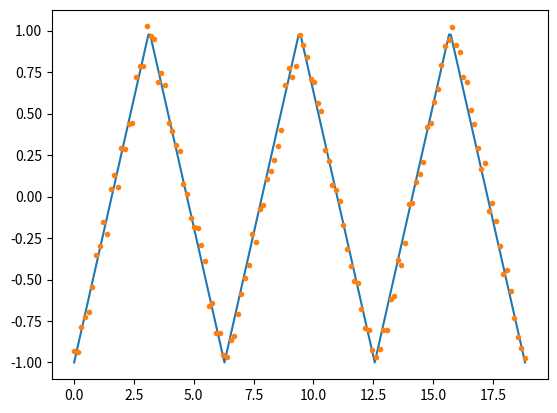

Reproduce this figure in Python.
from scipy import signal
import matplotlib.pyplot as plt
import numpy as np
import random

class Measure:
    def __init__(self, cycles, signal_samples, measure_samples, noise_spread = 0.2):
        self.t_signal = np.linspace(0, cycles*2*np.pi, signal_samples) # create time axis for original signal
        self.y_signal = signal.sawtooth(self.t_signal, 0.5) # y - triangle original function 

        self.t_measure = np.linspace(0, cycles*2*np.pi, measure_samples) # create time axis for measurement
        self.y_measure = []

        #iterate over original signal and add some noise
        for i in range(0, len(self.y_signal), signal_samples//measure_samples):
            noise = ( random.random() - 0.5 ) * noise_spread 
            self.y_measure.append(self.y_signal[i] + noise) 
        
pomiar = Measure(3, 250, 125)

plt.plot(pomiar.t_signal, pomiar.y_signal)


plt.plot(pomiar.t_measure, pomiar.y_measure, '.')
plt.show()
